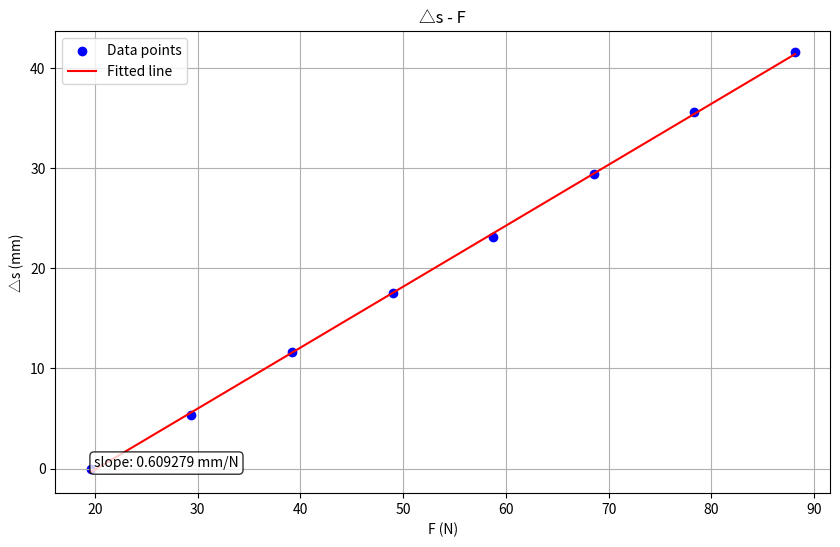

This chart was generated by the following Python code:
# 测量数据（用字符串是因为 ' ' 比 ',' 打起来方便，觉得丑陋的直接用列表就好）
# 标尺读数 s_ 表示 s' 单位为 mm
s = "21.4 26.8 33.0 38.9 44.5 50.8 57.0 63.0"
s_ = "22.8 28.0 34.5 40.1 46.0 51.8 57.5 63.1"
# 金属丝长L/直径d
L = "987.0 987.1 988.0 987.6 987.9"
d = "0.605 0.608 0.602 0.618 0.605"
# 光杠杆长短臂
D = "138.30 138.50 138.40 138.35 138.46"
b = "75.46 76.00 76.28 75.96 75.88"


# 转化为列表
s = [float(i) for i in s.split()]
s_ = [float(i) for i in s_.split()]
L = [float(i) for i in L.split()]
d = [float(i) for i in d.split()]
D = [float(i) for i in D.split()]
b = [float(i) for i in b.split()]


# 处理 s, d_s 表示 \delta_s
def get_d_s_avg(s, s_):
    s_avg = [(i + j) / 2 for i, j in zip(s, s_)]
    print("s_avg: ", s_avg)
    d_s = [(s_avg[i + 4] - s_avg[i]) / 4 for i in range(4)]
    print("d_s: ", d_s)
    d_s_avg = sum(d_s) / len(d_s)
    print("d_s_avg: ", d_s_avg)
    return d_s_avg


d_s_avg = get_d_s_avg(s, s_)


# 处理L d D b; d_ 表示 \delta
def deal_getAvg(name: str, li: list):
    print(">>>>> ", name, " <<<<<")
    avg = sum(li) / len(li)
    print("avg: ", avg)
    d_ = [abs(i - avg) for i in li]
    print("d_: ", d_, "\nd_avg: ", sum(d_) / len(d_))
    return avg


L_avg = deal_getAvg("L", L)
d_avg = deal_getAvg("d", d)
D_avg = deal_getAvg("D", D)
b_avg = deal_getAvg("b", b)

g = 9.793
F = 1 * g

###################### 作图法 #####################
import numpy as np
import matplotlib.pyplot as plt
from scipy import stats
from math import pi, sqrt

# 创建 m 和 d_s 的数组
m_values = np.array([2, 3, 4, 5, 6, 7, 8, 9])  # 单位: kg
F_values = m_values * g  # 单位: N
# d_s_values = (
#     (8 * D_avg * L_avg * m_values * g) / (np.pi * (d_avg**2) * b_avg * E_avg) / (10**5)
# )  # 单位: mm
d_s_values = np.array(s) - s[0]

# 计算斜率和截距
slope, intercept, r_value, p_value, std_err = stats.linregress(F_values, d_s_values)

# 创建图表
plt.figure(figsize=(10, 6))
plt.scatter(F_values, d_s_values, color="blue", label="Data points")
plt.plot(F_values, slope * F_values + intercept, color="red", label="Fitted line")

plt.xlabel("F (N)")
plt.ylabel("△s (mm)")
plt.title("△s - F")
plt.legend(loc="upper left")  # 将图例放在左上角

# 添加斜率信息文本框
plt.text(
    0.05,
    0.05,
    f"slope: {slope:.6f} mm/N",
    transform=plt.gca().transAxes,
    verticalalignment="bottom",
    bbox=dict(boxstyle="round", facecolor="white", alpha=0.8),
)

plt.grid(True)

# 保存图片 因为在我这里这是第三个实验
plt.savefig("3_output.png", dpi=300, bbox_inches="tight")
print(f"\n直线的斜率 slope 是: {slope:.6f} mm/N")

E = [
    (8 * Di * Li) / (pi * (di**2) * bi * slope) / (10**4)
    for Di, Li, di, bi in zip(D, L, d, b)
]
print("E: ", E)
print("E_avg1: ", sum(E) / len(E))

###################### 直接计算法 #####################

E_avg = (
    (8 * D_avg * L_avg * F) / (pi * (d_avg**2) * b_avg * d_s_avg) / (10**4)
)  # 单位为 10**11 pa
print("E_avg2: ", E_avg)

# 计算不确定度
# >>>>> U_a <<<<<
# 可能并没有U_a ，直接用 U_b，但是我到现在都不确定，所以还是算一下
U_a = sqrt(sum([(i - E_avg) ** 2 for i in E]) / (len(E) * (len(E) - 1)))

# >>>>> U_b <<<<<
# u_ 表示仪器导致的 B 类误差
u_m = 0.0005
u_D = 0.5
u_L = 0.5
u_b = 0.02
u_d = 0.004
u_s = 0.2
U_b = sqrt(
    (
        ((u_m / 1) ** 2)
        + ((u_D / D_avg) ** 2)
        + ((u_L / L_avg) ** 2)
        + ((u_b / b_avg) ** 2)
        + ((2 * u_d / d_avg) ** 2)
        + ((u_s / d_s_avg) ** 2)
    )
    / 3
)

U = sqrt(U_a**2 + U_b**2)

print("U_a: ", U_a)
print("U_b: ", U_b)
print("U: ", U)
